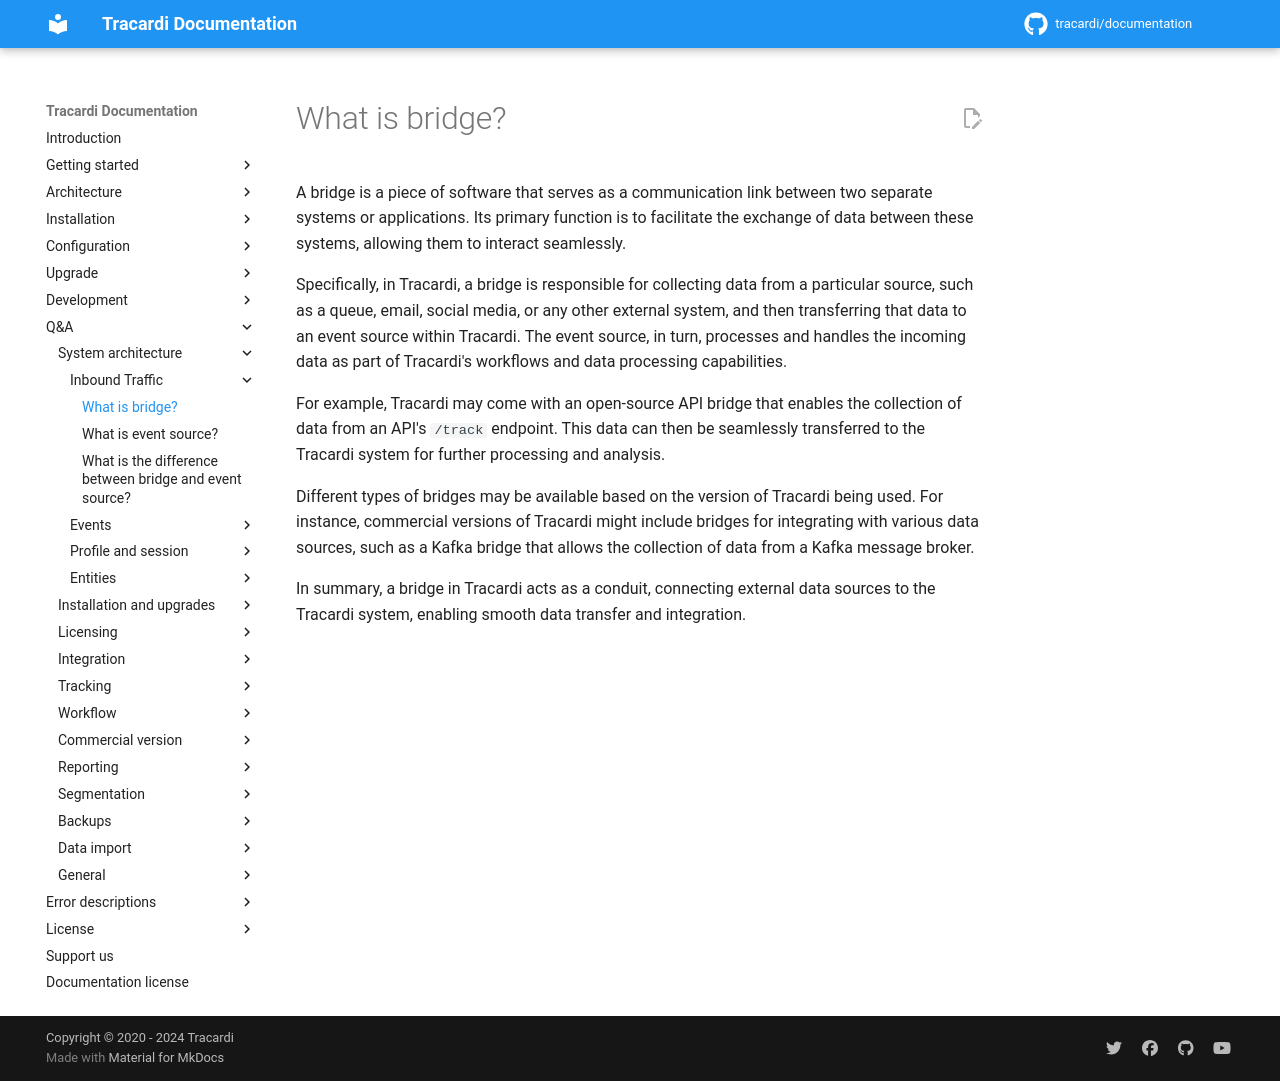

repository: Tracardi/documentation · page: 1.1.x/qa/what_is_bridge/index.html · generator: mkdocs

# What is bridge?

A bridge is a piece of software that serves as a communication link between two
separate systems or applications. Its primary function is to facilitate the exchange of data between these systems,
allowing them to interact seamlessly.

Specifically, in Tracardi, a bridge is responsible for collecting data from a particular source, such as a queue, email,
social media, or any other external system, and then transferring that data to an event source within Tracardi. The
event source, in turn, processes and handles the incoming data as part of Tracardi's workflows and data processing
capabilities.

For example, Tracardi may come with an open-source API bridge that enables the collection of data from an API's `/track`
endpoint. This data can then be seamlessly transferred to the Tracardi system for further processing and analysis.

Different types of bridges may be available based on the version of Tracardi being used. For instance, commercial
versions of Tracardi might include bridges for integrating with various data sources, such as a Kafka bridge that allows
the collection of data from a Kafka message broker.

In summary, a bridge in Tracardi acts as a conduit, connecting external data sources to the Tracardi system, enabling
smooth data transfer and integration.
